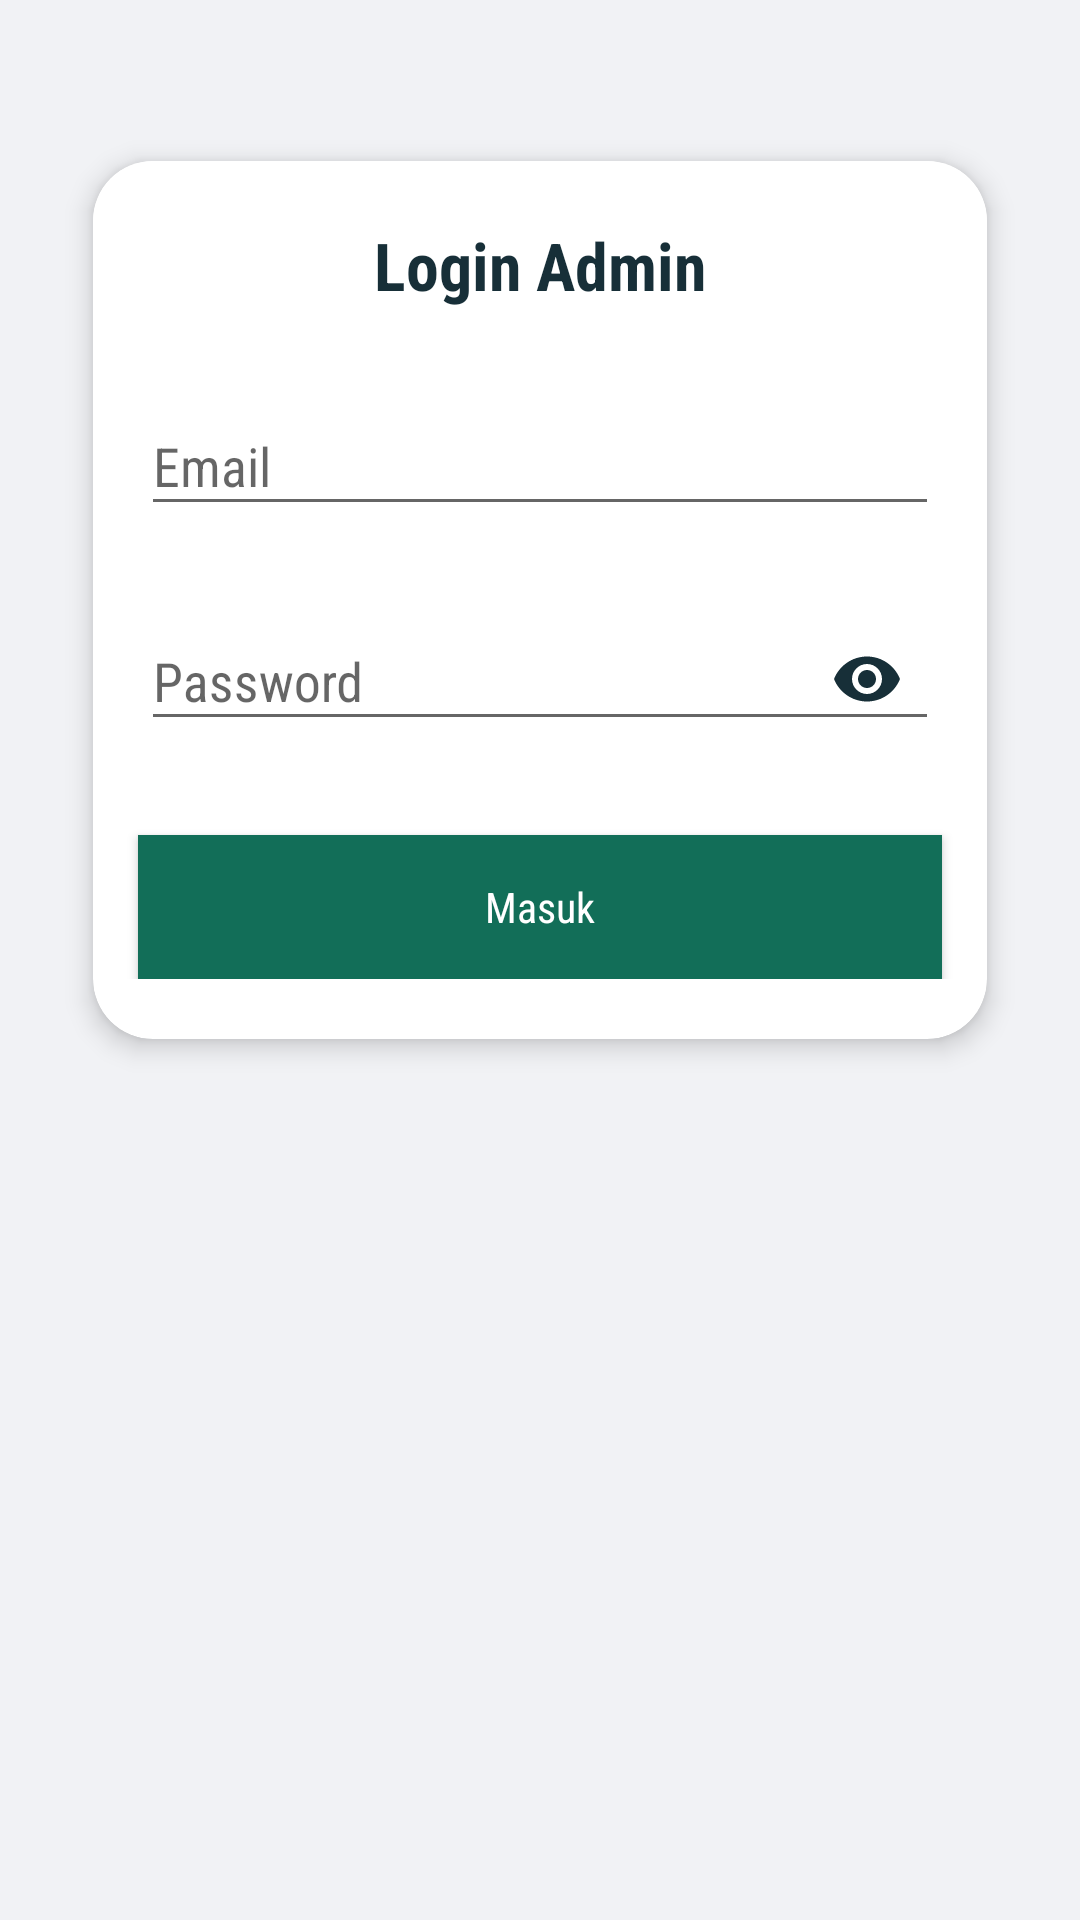

This screen was rendered from an Android layout file. Write that file and the resources it references.
<!-- AndroidManifest.xml: activity theme AppTheme.NoActionBar -->
<!-- res/layout/activity_login_admin.xml -->
<?xml version="1.0" encoding="utf-8"?>
<RelativeLayout
    xmlns:android="http://schemas.android.com/apk/res/android"
    xmlns:app="http://schemas.android.com/apk/res-auto"
    xmlns:tools="http://schemas.android.com/tools"
    android:layout_width="match_parent"
    android:layout_height="match_parent"
    android:background="@color/colorBg"
    xmlns:card_view="http://schemas.android.com/apk/res-auto">

    <LinearLayout
        android:layout_width="match_parent"
        android:layout_height="match_parent"
        android:layout_marginStart="10dp"
        android:layout_marginTop="40dp"
        android:layout_marginEnd="10dp"
        android:orientation="vertical">

        <RelativeLayout
            android:id="@+id/transContainer"
            android:layout_width="match_parent"
            android:layout_height="wrap_content">

            <android.support.v7.widget.CardView
                android:id="@+id/cvLogin"
                android:layout_width="match_parent"
                android:layout_height="320dp"
                android:layout_marginStart="10dp"
                android:layout_marginEnd="10dp"
                android:foreground="?android:attr/selectableItemBackground"
                card_view:cardBackgroundColor="#fff"
                card_view:cardCornerRadius="20dp"
                card_view:cardElevation="5dp"
                card_view:cardUseCompatPadding="true">

                <LinearLayout
                    android:layout_width="fill_parent"
                    android:layout_height="wrap_content"
                    android:background="#fff"
                    android:focusable="true"
                    android:focusableInTouchMode="true"
                    android:orientation="vertical">

                    <TextView
                        android:layout_width="match_parent"
                        android:layout_height="wrap_content"
                        android:layout_marginTop="20dp"
                        android:text="Login Admin"
                        android:textAlignment="center"
                        android:textColor="@color/colorPrimaryDark"
                        android:textSize="22sp"
                        android:textStyle="bold" />

                    <android.support.design.widget.TextInputLayout
                        android:id="@+id/tilEmail"
                        android:layout_width="match_parent"
                        android:layout_height="wrap_content"
                        android:layout_marginStart="16dp"
                        android:layout_marginTop="20dp"
                        android:layout_marginEnd="16dp"
                        android:layout_marginBottom="8dp">

                       <EditText
                           android:layout_width="match_parent"
                           android:layout_height="wrap_content"
                           android:hint="Email"
                           android:id="@+id/etEmail"/>

                    </android.support.design.widget.TextInputLayout>

                    <android.support.design.widget.TextInputLayout
                        android:id="@+id/tilPass"
                        android:layout_width="match_parent"
                        android:layout_height="wrap_content"
                        android:layout_marginStart="16dp"
                        android:layout_marginTop="8dp"
                        android:layout_marginEnd="16dp"
                        android:layout_marginBottom="8dp"
                        card_view:passwordToggleEnabled="true"
                        card_view:passwordToggleTint="@color/colorPrimaryDark">

                        <EditText
                            android:id="@+id/etPassword"
                            android:layout_width="match_parent"
                            android:layout_height="wrap_content"
                            android:hint="Password"
                            android:inputType="textPassword" />
                    </android.support.design.widget.TextInputLayout>

                    <Button
                        android:layout_width="match_parent"
                        android:id="@+id/btnLogin"
                        android:layout_height="wrap_content"
                        android:layout_marginTop="20dp"
                        android:layout_marginHorizontal="15dp"
                        android:text="Masuk"
                        android:textColor="@color/white"
                        android:background="@color/colorPrimary"/>

                </LinearLayout>

            </android.support.v7.widget.CardView>



        </RelativeLayout>

        <LinearLayout
            android:layout_width="match_parent"
            android:layout_height="wrap_content"
            android:gravity="center_horizontal"
            android:orientation="horizontal">



        </LinearLayout>



    </LinearLayout>

</RelativeLayout>
<!-- resources referenced by this layout -->
<resources>
  <color name="colorBg">#f1f2f5</color>
  <color name="colorPrimary">#126E58</color>
  <color name="colorPrimaryDark">#172F38</color>
  <color name="white">#FFFFFF</color>
  <style name="AppTheme.NoActionBar">
          <item name="windowActionBar">false</item>
          <item name="windowNoTitle">true</item>
          <item name="colorAccent">@color/colorPrimary</item>
          <item name="android:fontFamily">sans-serif-condensed</item>
          <item name="android:textAllCaps">false</item>
      </style>
</resources>
